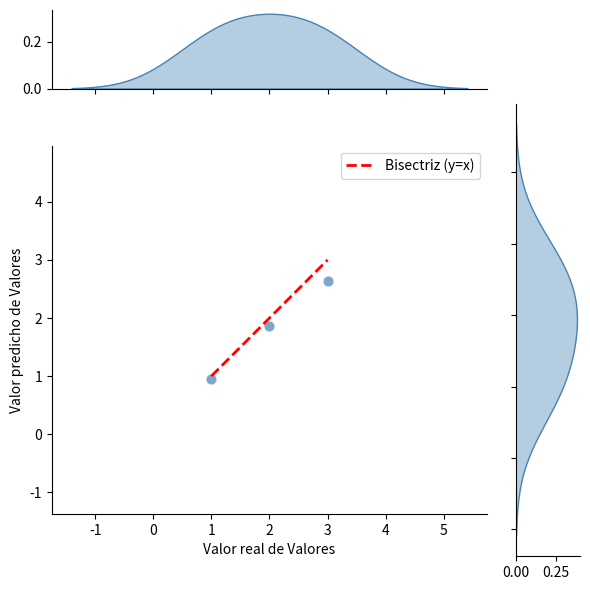

The matplotlib source for this figure:
import numpy as np
import seaborn as sns
import matplotlib.pyplot as plt

def par_real_predicho(y_test, y_pred, magnitud=""):
    # 1. Crear la cuadrícula conjunta para tener control total
    g = sns.JointGrid(x=y_test, y=y_pred, marginal_ticks=True)

    # 2. Gráfico de dispersión en el área central
    g.plot_joint(sns.scatterplot, color="steelblue", alpha=0.7, edgecolor="white", s=60)

    # 3. Línea bisectriz fija (y = x) desde min(y_test) a max(y_test)
    min_v, max_v = np.min(y_test), np.max(y_test)
    g.ax_joint.plot([min_v, max_v], [min_v, max_v],
                    color='red', linestyle='--', linewidth=2, label='Bisectriz (y=x)')

    # IMPORTANTE: Forzar relación de aspecto 1:1 para que la bisectriz sea visualmente diagonal real
    g.ax_joint.set_aspect('equal', adjustable='box')

    # 4. KDE en los márgenes (reemplaza los histogramas por defecto)
    g.plot_marginals(sns.kdeplot, fill=True, color="steelblue", alpha=0.4)

    # (OPCIONAL) Si prefieres que el eje Y marginal muestre explícitamente la distribución
    # de los RESIDUOS en lugar de la distribución de y_pred, descomenta estas líneas:
    # residuos = y_pred - y_test
    # g.ax_marg_y.clear()
    # sns.kdeplot(residuos, ax=g.ax_marg_y, fill=True, color="darkorange", alpha=0.5)

    # 5. Etiquetas y formato final
    g.ax_joint.set_xlabel(f'Valor real de {magnitud}')
    g.ax_joint.set_ylabel(f'Valor predicho de {magnitud}')
    g.ax_joint.legend()

    plt.tight_layout()
    # plt.show()

from scipy import stats

def par_real_predicho_res(y_test, y_pred, magnitud="", mostrar_normal=True):
    residuos = y_pred - y_test

    # 1. Cuadrícula conjunta
    g = sns.JointGrid(x=y_test, y=residuos, marginal_ticks=True, height=8, ratio=4)

    # 2. Dispersión de residuos vs valor real
    g.plot_joint(sns.scatterplot, color="steelblue", alpha=0.7, edgecolor="white", s=50)

    # 3. Línea horizontal en y=0 (bisectriz transformada)
    g.ax_joint.axhline(y=0, color='red', linestyle='--', linewidth=2, label='Residuo = 0 (bisectriz)')

    # ✅ CORREGIDO: linestyle va dentro de line_kws
    # (ci=None es compatible con seaborn <0.12, errorbar=None con >=0.12)
    try:
        sns.regplot(x=y_test, y=residuos, ax=g.ax_joint, scatter=False, errorbar=None,
                    color='gray', line_kws={'linestyle': ':', 'label': 'Tendencia residuos'})
    except TypeError:
        sns.regplot(x=y_test, y=residuos, ax=g.ax_joint, scatter=False, ci=None,
                    color='gray', line_kws={'linestyle': ':', 'label': 'Tendencia residuos'})

    g.ax_joint.set_xlabel(f'Valor real de {magnitud}')
    g.ax_joint.set_ylabel(f'Residuo (predicho - real) de {magnitud}')
    g.ax_joint.legend(fontsize=9)
    g.ax_joint.grid(axis='y', alpha=0.3)

    # 4. Margen superior: KDE de valores reales
    g.ax_marg_x.clear()
    sns.kdeplot(x=y_test, ax=g.ax_marg_x, fill=True, color="lightgray", alpha=0.5)
    g.ax_marg_x.set_xlabel('')
    g.ax_marg_x.set_xticklabels([])

    # 5. Margen derecho: KDE de residuos
    g.ax_marg_y.clear()
    sns.kdeplot(y=residuos, ax=g.ax_marg_y, fill=True, color="darkorange",
                alpha=0.6, label='KDE residuos', linewidth=2)

    # Normal teórica superpuesta (sin escalados hacky, densities coinciden directamente)
    if mostrar_normal and len(residuos) > 10:
        mu, sigma = np.mean(residuos), np.std(residuos)
        y_vals = np.linspace(np.min(residuos), np.max(residuos), 100)
        normal_pdf = stats.norm.pdf(y_vals, mu, sigma)
        g.ax_marg_y.plot(normal_pdf, y_vals, color='green', linestyle='-', linewidth=1.5,
                         label=f'Normal teórica\n(μ={mu:.3f}, σ={sigma:.3f})')

    g.ax_marg_y.set_xlabel('Densidad')
    g.ax_marg_y.set_ylabel('')
    g.ax_marg_y.set_yticklabels([])
    g.ax_marg_y.legend(fontsize=8)
    g.ax_marg_y.grid(axis='x', alpha=0.3)

    if magnitud:
        g.fig.suptitle(f'Diagnóstico de residuos: {magnitud}', fontsize=14, y=1.02)

    plt.tight_layout()
    plt.show()

    return {
        'mean_residual': np.mean(residuos),
        'std_residual': np.std(residuos),
        'mae': np.mean(np.abs(residuos)),
        'rmse': np.sqrt(np.mean(residuos**2))
    }

if __name__ == "__main__":
    import pandas as pd
    y_test = pd.Series([1, 2, 3])
    y_pred = pd.Series([0.95, 1.87, 2.64])
    par_real_predicho(y_test, y_pred, "Valores")
    plt.savefig('regresiones.png')
